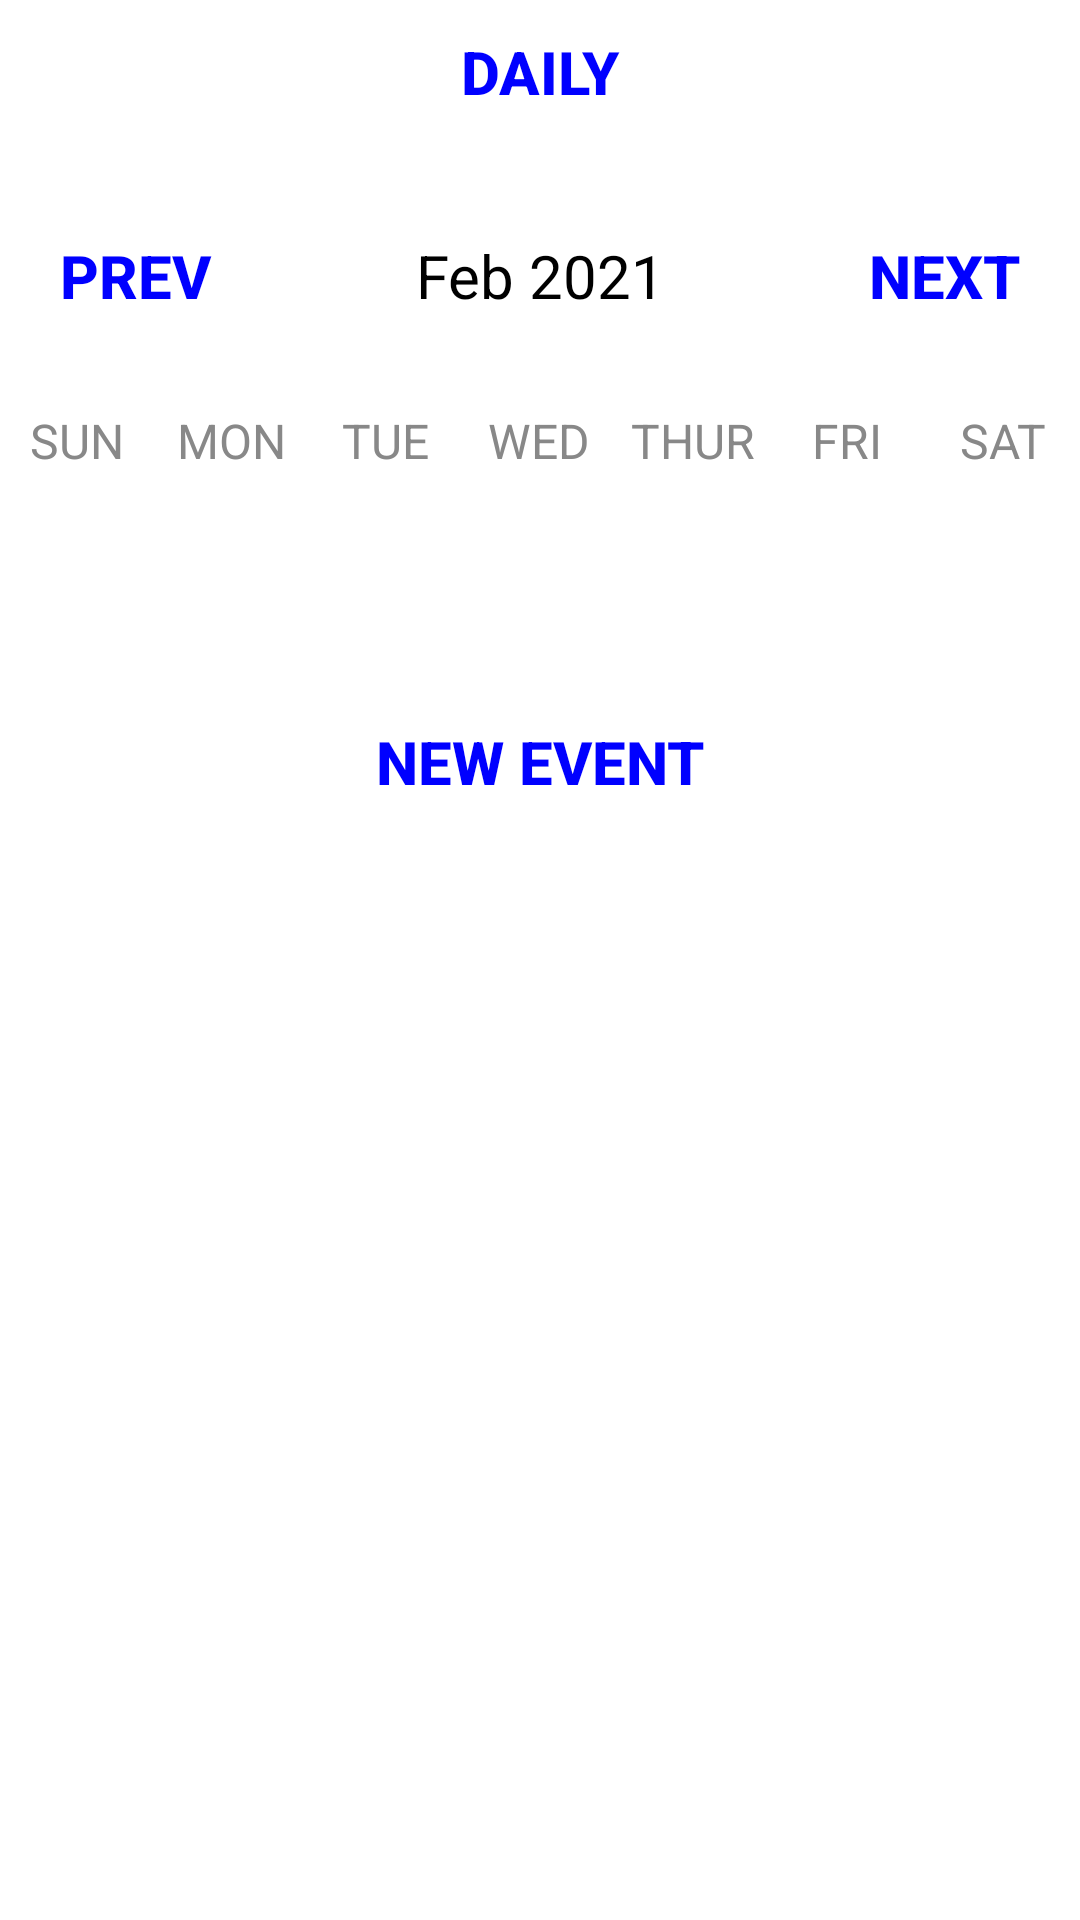

Android layout source for this screen:
<!-- AndroidManifest.xml: application theme Theme.DangKi -->
<!-- res/layout/activity_week_view.xml -->
<?xml version="1.0" encoding="utf-8"?>
<LinearLayout
    xmlns:android="http://schemas.android.com/apk/res/android"
    xmlns:app="http://schemas.android.com/apk/res-auto"
    xmlns:tools="http://schemas.android.com/tools"
    android:layout_width="match_parent"
    android:layout_height="match_parent"
    android:orientation="vertical"
    tools:context=".WeekViewActivity">

    <Button
        android:layout_width="wrap_content"
        android:layout_height="wrap_content"
        android:layout_gravity="center"
        android:text="Daily"
        android:textColor="@color/blue"
        android:background="@null"
        android:textStyle="bold"
        app:backgroundTint="#FFFFFF"
        android:onClick="dailyAction"
        android:textSize="20sp"/>
    <LinearLayout
        android:layout_width="match_parent"
        android:layout_height="wrap_content"
        android:orientation="horizontal"
        android:layout_marginBottom="20dp"
        android:layout_marginTop="20dp">

        <Button
            android:layout_width="0dp"
            android:layout_height="wrap_content"
            android:layout_weight="1"
            android:text="Prev"
            app:backgroundTint="#FFFFFF"

            android:textColor="@color/blue"
            android:background="@null"
            android:textStyle="bold"
            android:onClick="previousWeekAction"
            android:textSize="20sp"/>

        <TextView
            android:id="@+id/monthYearTV"
            android:layout_width="0dp"
            android:layout_weight="2"
            android:layout_height="wrap_content"
            android:text="Feb 2021"
            android:textSize="20sp"
            android:textAlignment="center"
            android:textColor="@color/black"/>

        <Button
            android:layout_width="0dp"
            android:layout_height="wrap_content"
            android:layout_weight="1"
            android:text="Next"
            android:textColor="@color/blue"
            android:background="@null"
            app:backgroundTint="#FFFFFF"

            android:textStyle="bold"
            android:onClick="nextWeekAction"
            android:textSize="20sp"/>

    </LinearLayout>

    <LinearLayout
        android:layout_width="match_parent"
        android:layout_height="wrap_content"
        android:orientation="horizontal">

        <TextView
            android:layout_width="0dp"
            android:layout_height="wrap_content"
            android:layout_weight="1"
            android:text="SUN"
            android:textColor="@color/gray"
            android:textAlignment="center"
            android:textSize="16sp"/>

        <TextView
            android:layout_width="0dp"
            android:layout_height="wrap_content"
            android:layout_weight="1"
            android:text="MON"
            android:textColor="@color/gray"
            android:textAlignment="center"
            android:textSize="16sp"/>

        <TextView
            android:layout_width="0dp"
            android:layout_height="wrap_content"
            android:layout_weight="1"
            android:text="TUE"
            android:textColor="@color/gray"
            android:textAlignment="center"
            android:textSize="16sp"/>

        <TextView
            android:layout_width="0dp"
            android:layout_height="wrap_content"
            android:layout_weight="1"
            android:text="WED"
            android:textColor="@color/gray"
            android:textAlignment="center"
            android:textSize="16sp"/>

        <TextView
            android:layout_width="0dp"
            android:layout_height="wrap_content"
            android:layout_weight="1"
            android:text="THUR"
            android:textColor="@color/gray"
            android:textAlignment="center"
            android:textSize="16sp"/>

        <TextView
            android:layout_width="0dp"
            android:layout_height="wrap_content"
            android:layout_weight="1"
            android:text="FRI"
            android:textColor="@color/gray"
            android:textAlignment="center"
            android:textSize="16sp"/>

        <TextView
            android:layout_width="0dp"
            android:layout_height="wrap_content"
            android:layout_weight="1"
            android:text="SAT"
            android:textColor="@color/gray"
            android:textAlignment="center"
            android:textSize="16sp"/>


    </LinearLayout>


    <androidx.recyclerview.widget.RecyclerView
        android:id="@+id/calendarRecyclerView"
        android:layout_width="match_parent"
        android:layout_height="0dp"
        android:layout_weight="1"/>

    <Button
        android:layout_width="wrap_content"
        android:layout_height="wrap_content"
        android:text="New Event"
        android:textColor="@color/blue"
        android:background="@null"
        android:textStyle="bold"
        android:onClick="newEventAction"
        app:backgroundTint="#FFFFFF"
        android:enabled="false"

        android:layout_gravity="center"
        android:textSize="20sp"/>

    <ListView
        android:id="@+id/eventListView"
        android:layout_width="match_parent"
        android:layout_height="0dp"
        android:layout_weight="5"/>


</LinearLayout>
<!-- resources referenced by this layout -->
<resources>
  <color name="black">#FF000000</color>
  <color name="blue">#0000FF</color>
  <color name="gray">#888</color>
  <style name="Theme.DangKi" parent="Theme.MaterialComponents.DayNight.DarkActionBar">
          
          <item name="colorPrimary">@color/purple_500</item>
          <item name="colorPrimaryVariant">@color/purple_700</item>
          <item name="colorOnPrimary">@color/white</item>
          
          <item name="colorSecondary">@color/teal_200</item>
          <item name="colorSecondaryVariant">@color/teal_700</item>
          <item name="colorOnSecondary">@color/black</item>
          
          <item name="android:statusBarColor">?attr/colorPrimaryVariant</item>
          
  
      </style>
  <color name="purple_500">#FF6200EE</color>
  <color name="purple_700">#FF3700B3</color>
  <color name="white">#FFFFFFFF</color>
  <color name="teal_200">#FF03DAC5</color>
  <color name="teal_700">#FF018786</color>
</resources>
